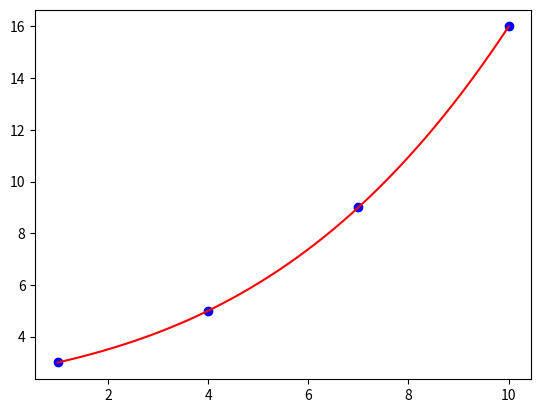

Write the Python code that produced this figure.
import matplotlib.pyplot as plt
import numpy as np

# Nilai X Dan Y
x = [1, 4, 7, 10]
y = [3, 5, 9, 16]

m = len(x)

#Derajat dari fungsi
n = m - 1

xp = 5
yp = 0

xplt = np.linspace(x[0], x[-1])
yplt = []

for i in range(len(xplt)) :
    yp = 0
    for j in range(n + 1) :
        p = 1
        for k in range(n + 1) :
            if k != j :
                p *= (xplt[i] - x[k])/(x[j] - x[k])
        yp += y[j] * p
    yplt.append(yp)

print('Jadi nilai hampiram y : %.3f'%yplt[22])

plt.plot(x, y, 'bo')
plt.plot(xplt, yplt, 'r-')
plt.show()

